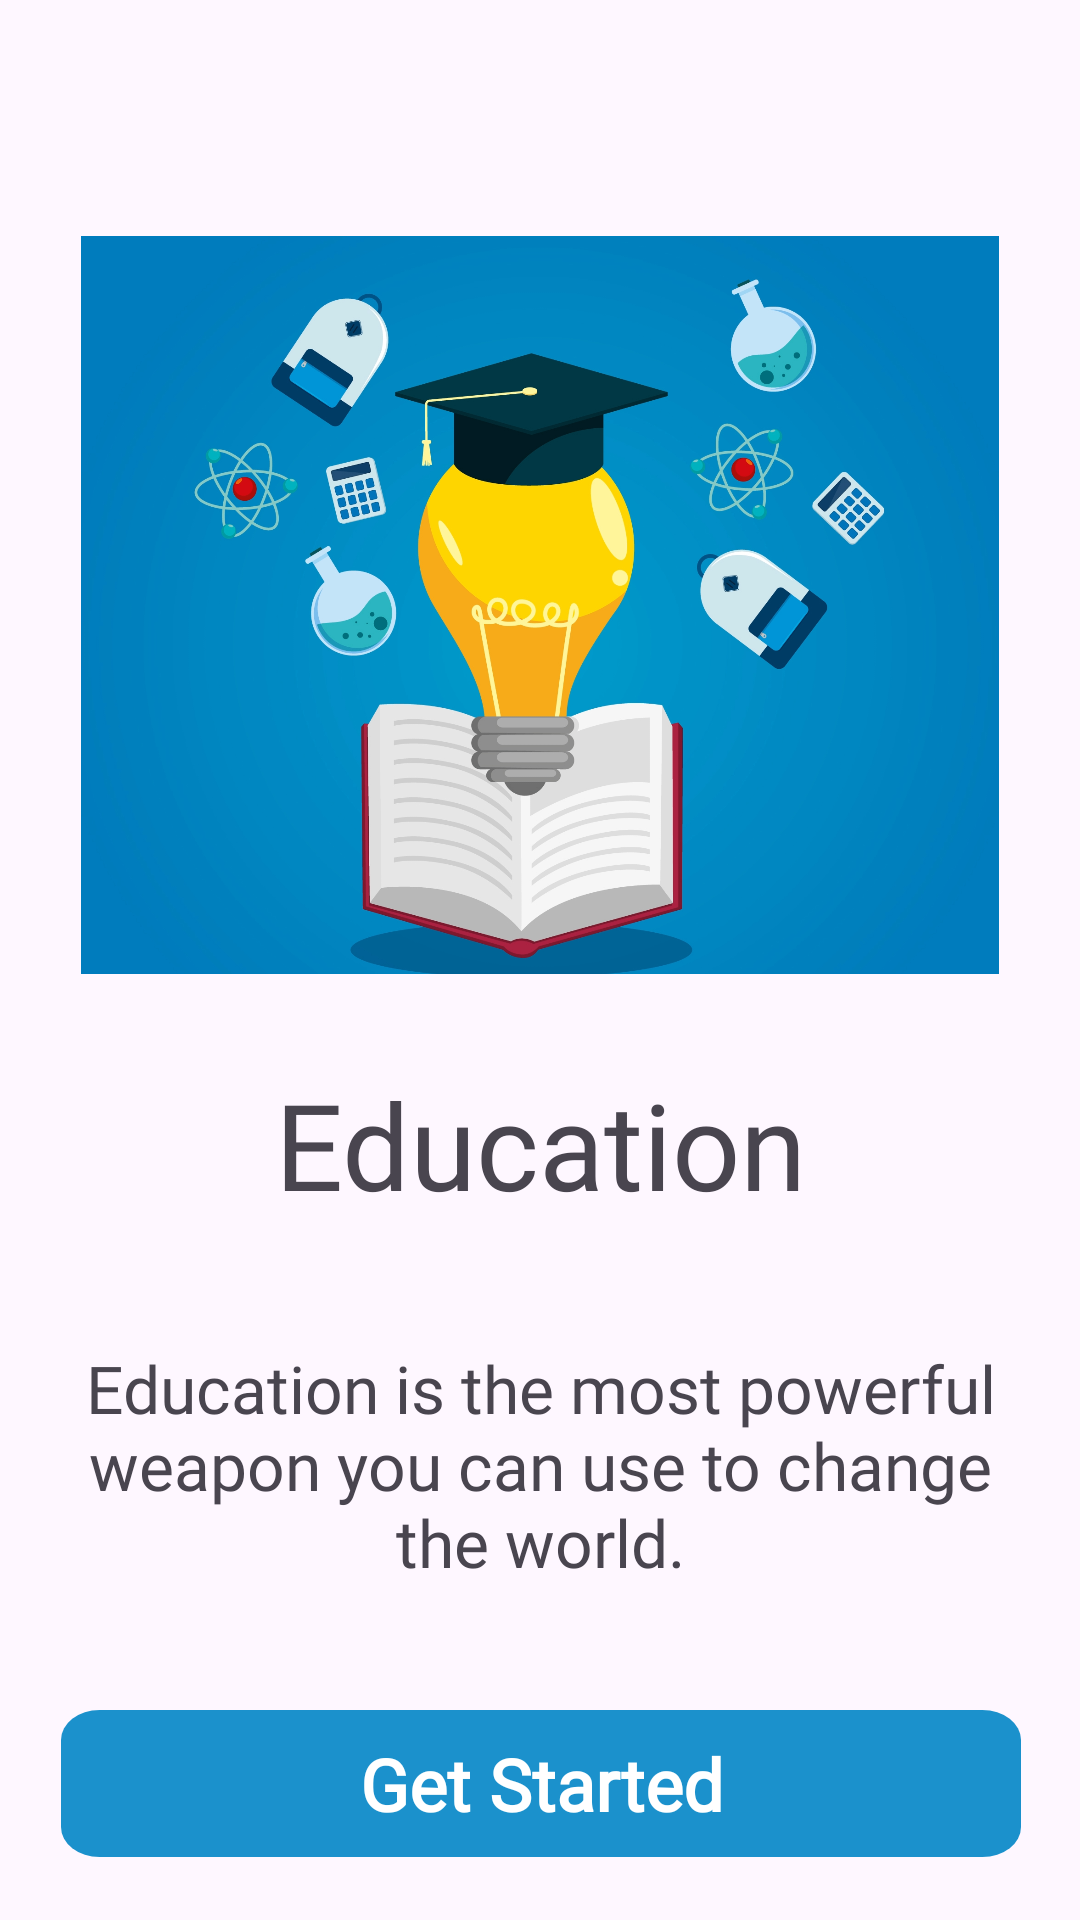

Reconstruct the res/layout file that produces this screen, plus the resources it refers to.
<!-- AndroidManifest.xml: application theme Theme.GCWCampus -->
<!-- res/layout/activity_get_started.xml -->
<?xml version="1.0" encoding="utf-8"?>
<androidx.constraintlayout.widget.ConstraintLayout xmlns:android="http://schemas.android.com/apk/res/android"
    xmlns:app="http://schemas.android.com/apk/res-auto"
    xmlns:tools="http://schemas.android.com/tools"
    android:id="@+id/main"
    android:layout_width="match_parent"
    android:layout_height="match_parent"
    tools:context=".activities.GetStartedActivity">

    <ImageView
        android:id="@+id/imageView"
        android:layout_width="306dp"
        android:layout_height="246dp"
        android:contentDescription="@string/image_description"
        android:scaleType="centerCrop"
        android:src="@drawable/get_started_logo"
        app:layout_constraintBottom_toBottomOf="parent"
        app:layout_constraintEnd_toEndOf="parent"
        app:layout_constraintStart_toStartOf="parent"
        app:layout_constraintTop_toTopOf="parent"
        app:layout_constraintVertical_bias="0.20" />

    <TextView
        android:id="@+id/textView"
        android:layout_width="wrap_content"
        android:layout_height="wrap_content"
        android:layout_marginTop="30dp"
        android:fontFamily="@font/titillium_web_bold"
        android:text="@string/get_started_education"
        android:textSize="40sp"
        app:layout_constraintEnd_toEndOf="@+id/imageView"
        app:layout_constraintStart_toStartOf="@+id/imageView"
        app:layout_constraintTop_toBottomOf="@+id/imageView" />

    <TextView
        android:id="@+id/textView2"
        android:layout_width="match_parent"
        android:layout_height="wrap_content"
        android:layout_marginTop="20dp"
        android:padding="20dp"
        android:fontFamily="@font/titillium_web_light"
        android:text="@string/get_started_details"
        android:textAlignment="center"
        android:textSize="22sp"
        android:visibility="visible"
        app:layout_constraintEnd_toEndOf="@+id/textView"
        app:layout_constraintStart_toStartOf="@+id/textView"
        app:layout_constraintTop_toBottomOf="@+id/textView" />

    <Button
        android:id="@+id/btn_getStarted"
        android:layout_width="320dp"
        android:layout_height="wrap_content"
        android:contentDescription="@string/button_description"
        style="@style/Theme.Text.Light.Bold"
        android:text="@string/button_get_started"
        android:textColor="@color/white_text"
        android:textSize="24sp"
        android:background="@drawable/button"
        app:layout_constraintBottom_toBottomOf="parent"
        app:layout_constraintEnd_toEndOf="@+id/textView2"
        app:layout_constraintStart_toStartOf="@+id/textView2"
        app:layout_constraintTop_toBottomOf="@+id/textView2" />

</androidx.constraintlayout.widget.ConstraintLayout>
<!-- resources referenced by this layout -->
<resources>
  <color name="white_text">#FFFFFFFF</color>
  <!-- drawable button (drawable) -->
  <vector xmlns:android="http://schemas.android.com/apk/res/android"
      android:width="249dp"
      android:height="49dp"
      android:viewportWidth="249"
      android:viewportHeight="49">
    <path
        android:pathData="M10,0L239,0A10,10 0,0 1,249 10L249,39A10,10 0,0 1,239 49L10,49A10,10 0,0 1,0 39L0,10A10,10 0,0 1,10 0z"
        android:fillColor="#1B91CC"/>
  </vector>
  <!-- drawable get_started_logo: png bitmap (drawable, 945296 bytes) -->
  <string name="button_description">This is clickable</string>
  <string name="button_get_started">Get Started</string>
  <string name="get_started_details">Education is the most powerful weapon you can use to change the world.</string>
  <string name="get_started_education">Education</string>
  <string name="image_description">This is image</string>
  <style name="Theme.Text.Light.Bold" parent="Theme.GCWCampus">
          <item name="fontFamily">@font/titillium_web_light</item>
          <item name="android:textStyle">bold</item>
      </style>
  <style name="Theme.GCWCampus" parent="Base.Theme.GCWCampus" />
  <style name="Base.Theme.GCWCampus" parent="Theme.Material3.DayNight.NoActionBar">
          
          <item name="colorPrimary">@color/button_color</item>
      </style>
  <color name="button_color">#FF1EAAEF</color>
</resources>
